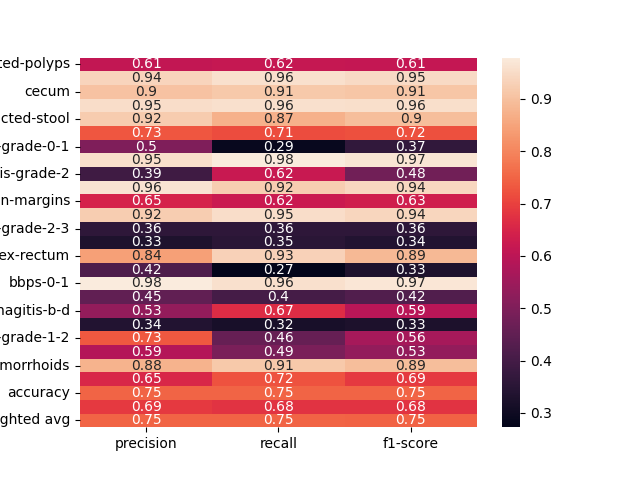

The data file committed next to this chart (first rows):
, precision, recall, f1-score
dyed-lifted-polyps, 0.6118, 0.6159, 0.6139
instrument, 0.9368, 0.957, 0.9468
cecum, 0.9026, 0.9145, 0.9085
polyp, 0.9527, 0.9587, 0.9557
impacted-stool, 0.92, 0.8734, 0.8961
z-line, 0.7299, 0.7143, 0.722
ulcerative-colitis-grade-0-1, 0.5, 0.2885, 0.3659
bbps-2-3, 0.9545, 0.9767, 0.9655
ulcerative-colitis-grade-2, 0.3905, 0.6212, 0.4795
retroflex-stomach, 0.9636, 0.9217, 0.9422
dyed-resection-margins, 0.6458, 0.6242, 0.6348
pylorus, 0.9226, 0.9533, 0.9377
ulcerative-colitis-grade-2-3, 0.36, 0.36, 0.36
esophagitis-a, 0.3281, 0.35, 0.3387
retroflex-rectum, 0.8438, 0.931, 0.8852
barretts-short-segment, 0.4167, 0.2727, 0.3297
bbps-0-1, 0.9789, 0.9588, 0.9688
ulcerative-colitis-grade-3, 0.4507, 0.4, 0.4238
esophagitis-b-d, 0.5342, 0.6667, 0.5932
ulcerative-colitis-grade-1, 0.3372, 0.3187, 0.3277
ulcerative-colitis-grade-1-2, 0.7333, 0.4583, 0.5641
barretts, 0.587, 0.4909, 0.5347
hemorrhoids, 0.875, 0.913, 0.8936
ileum, 0.6538, 0.7234, 0.6869
accuracy, 0.7477, 0.7477, 0.7477
macro avg, 0.6887, 0.6776, 0.6781
weighted avg, 0.7487, 0.7477, 0.7452
